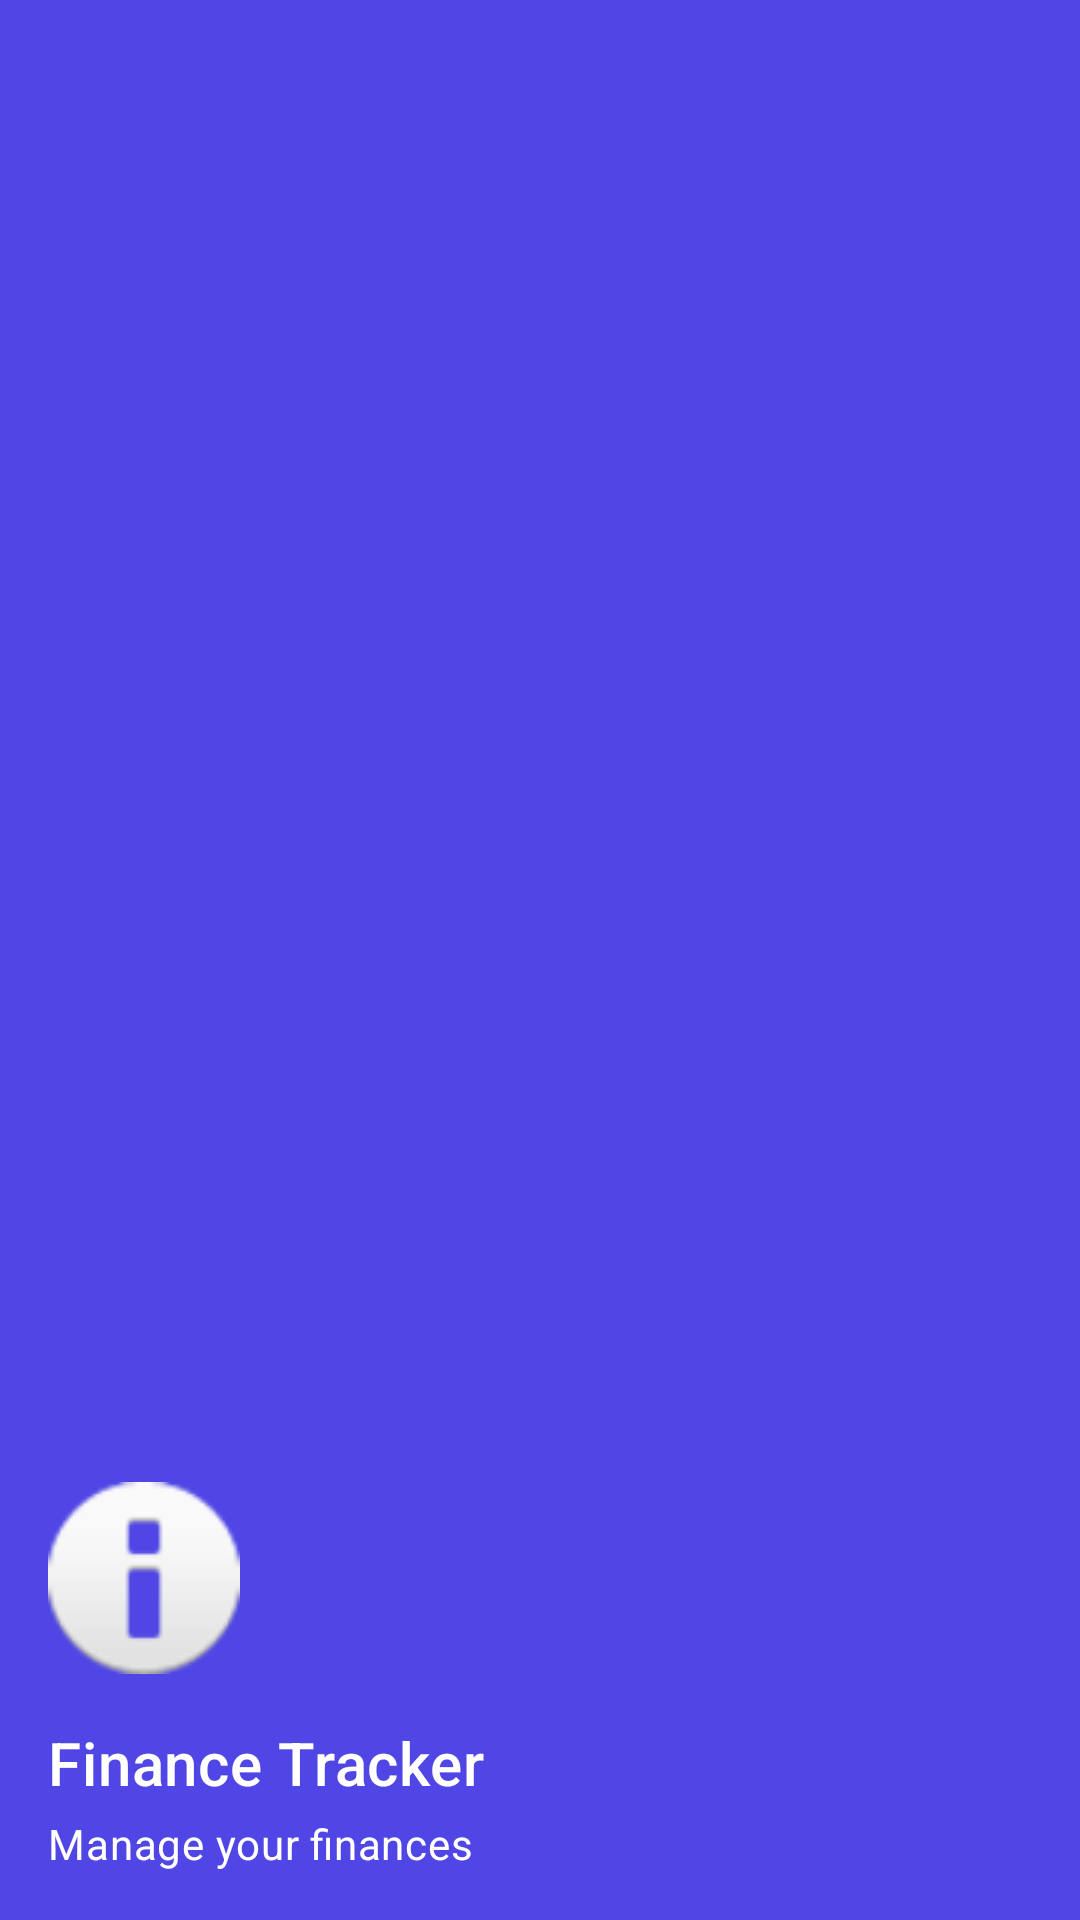

Produce the Android XML layout that renders to this screen, including the resource entries it uses.
<!-- AndroidManifest.xml: application theme Theme.FinanceTracker -->
<!-- res/layout/nav_header.xml -->
<?xml version="1.0" encoding="utf-8"?>
<LinearLayout
    xmlns:android="http://schemas.android.com/apk/res/android"
    android:layout_width="match_parent"
    android:layout_height="192dp"
    android:background="?attr/colorPrimary"
    android:gravity="bottom"
    android:orientation="vertical"
    android:padding="16dp">

    <ImageView
        android:layout_width="64dp"
        android:layout_height="64dp"
        android:src="@android:drawable/ic_dialog_info"
        android:contentDescription="@string/app_name"/>

    <TextView
        android:layout_width="wrap_content"
        android:layout_height="wrap_content"
        android:layout_marginTop="16dp"
        android:text="Finance Tracker"
        android:textAppearance="@style/TextAppearance.MaterialComponents.Headline6"
        android:textColor="@android:color/white"/>

    <TextView
        android:layout_width="wrap_content"
        android:layout_height="wrap_content"
        android:layout_marginTop="4dp"
        android:text="Manage your finances"
        android:textAppearance="@style/TextAppearance.MaterialComponents.Body2"
        android:textColor="@android:color/white"/>

</LinearLayout>
<!-- resources referenced by this layout -->
<resources>
  <string name="app_name">Finance Tracker</string>
  <style name="Theme.FinanceTracker" parent="Theme.MaterialComponents.Light.NoActionBar">
          <item name="colorPrimary">@color/colorPrimary</item>
          <item name="colorPrimaryVariant">@color/colorPrimaryVariant</item>
          <item name="colorOnPrimary">@color/colorOnPrimary</item>
          <item name="colorSecondary">@color/colorSecondary</item>
          <item name="colorOnSecondary">@color/colorOnSecondary</item>
          <item name="colorSurface">@color/colorSurface</item>
          <item name="colorOnSurface">@color/colorOnSurface</item>
          <item name="android:statusBarColor">@color/colorPrimaryDark</item>
          <item name="android:windowBackground">@color/background</item>
          <item name="android:textColor">@color/text_primary</item>
          <item name="android:editTextColor">@color/text_primary</item>
          
          <item name="android:windowFullscreen">false</item>
          <item name="android:windowContentOverlay">@null</item>
          <item name="android:windowIsFloating">false</item>
      </style>
  <color name="colorPrimary">#4f46e5</color>
  <color name="colorPrimaryVariant">#6366f1</color>
  <color name="colorOnPrimary">#FFFFFF</color>
  <color name="colorSecondary">#10b981</color>
  <color name="colorOnSecondary">#FFFFFF</color>
  <color name="colorSurface">#FFFFFF</color>
  <color name="colorOnSurface">#1f2937</color>
  <color name="colorPrimaryDark">#3730a3</color>
  <color name="background">#f9fafb</color>
  <color name="text_primary">#111827</color>
</resources>
